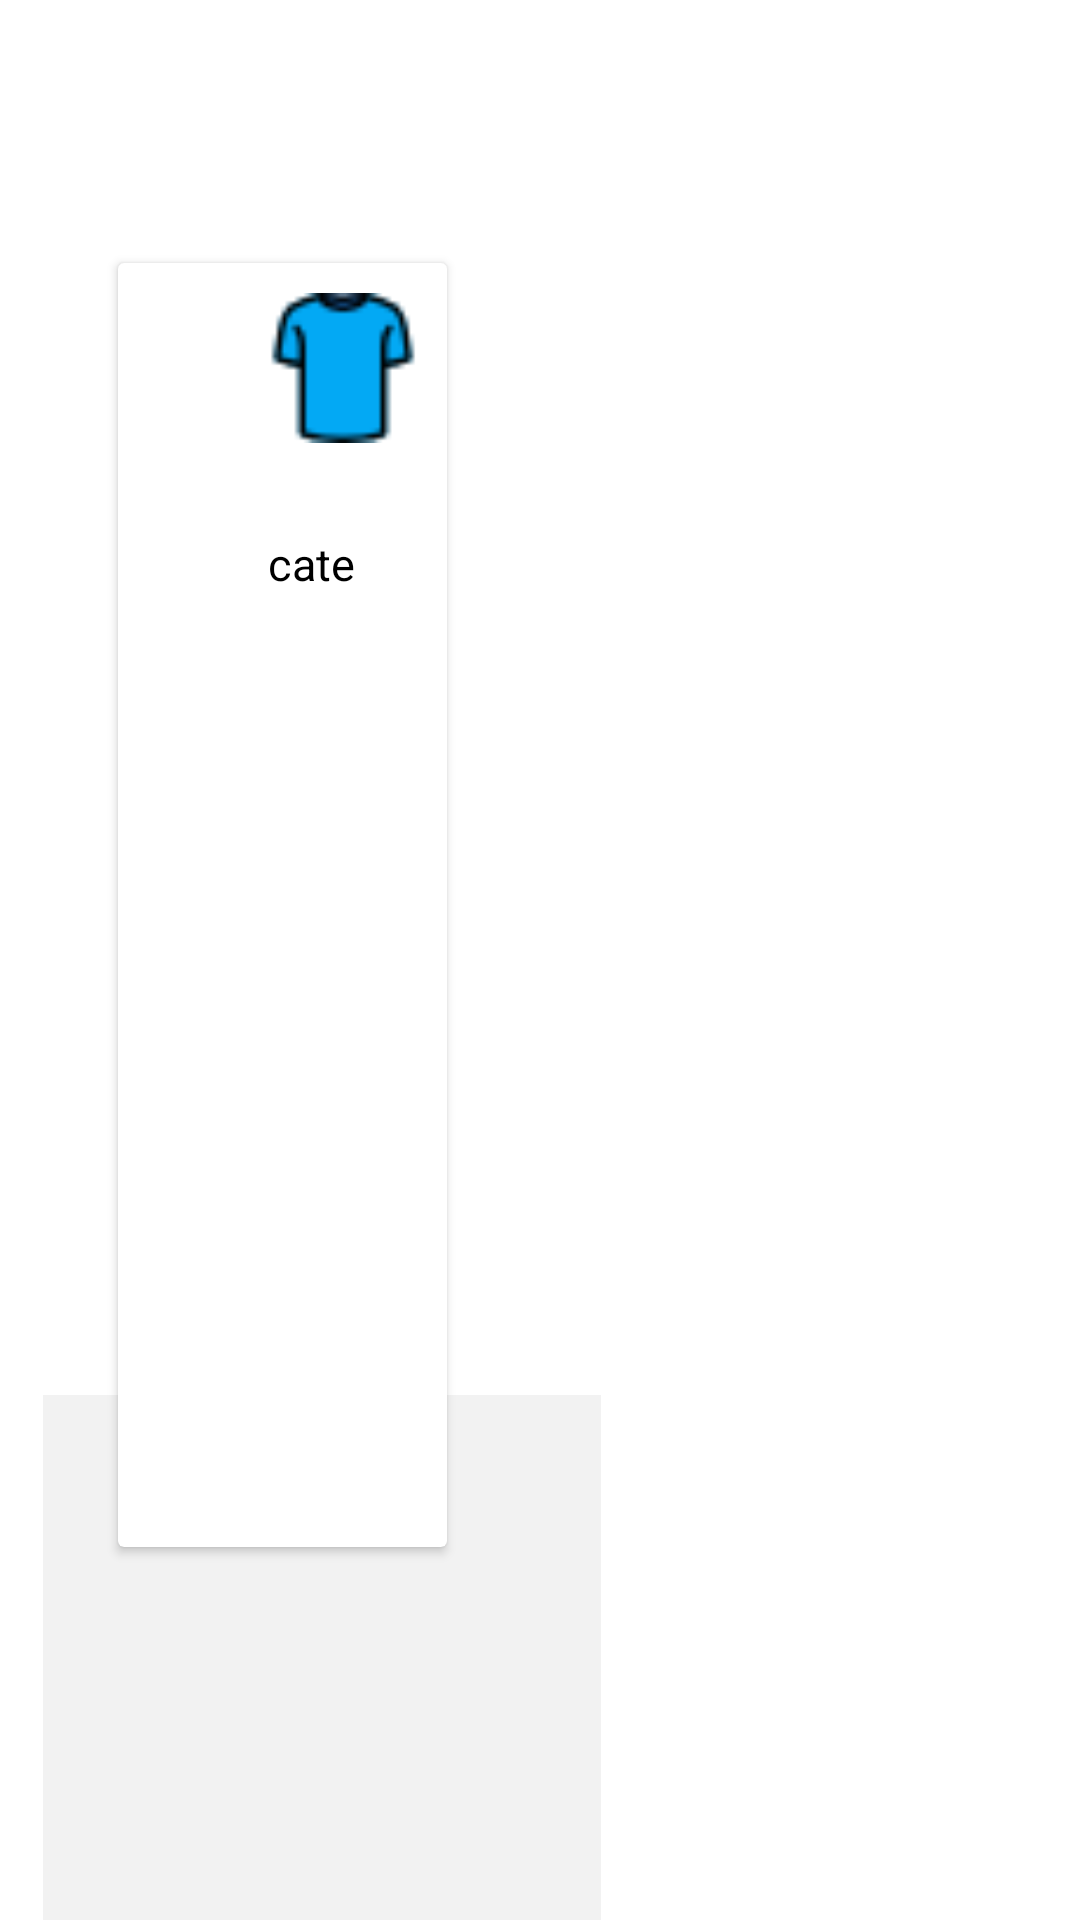

Produce the Android XML layout that renders to this screen, including the resource entries it uses.
<!-- AndroidManifest.xml: application theme AppTheme -->
<!-- res/layout/cate_card_design.xml -->
<?xml version="1.0" encoding="utf-8"?>
<androidx.constraintlayout.widget.ConstraintLayout xmlns:android="http://schemas.android.com/apk/res/android"
    xmlns:app="http://schemas.android.com/apk/res-auto"
    xmlns:tools="http://schemas.android.com/tools"
    android:layout_width="wrap_content"
    android:layout_height="wrap_content"
    android:background="#fff">

    <View
        android:id="@+id/view2"
        android:layout_width="186dp"
        android:layout_height="175dp"
        android:background="#f2f2f2"
        app:layout_constraintBottom_toBottomOf="parent"
        app:layout_constraintEnd_toStartOf="@+id/guideline8"
        app:layout_constraintHorizontal_bias="0.0"
        app:layout_constraintStart_toStartOf="@+id/guideline7"
        app:layout_constraintTop_toTopOf="parent"
        app:layout_constraintVertical_bias="1.0" />

    <androidx.constraintlayout.widget.Guideline
        android:id="@+id/guideline7"
        android:layout_width="wrap_content"
        android:layout_height="wrap_content"
        android:orientation="vertical"
        app:layout_constraintGuide_percent="0.04" />

    <androidx.constraintlayout.widget.Guideline
        android:id="@+id/guideline8"
        android:layout_width="wrap_content"
        android:layout_height="wrap_content"
        android:orientation="vertical"
        app:layout_constraintGuide_percent="0.48418492" />

    <androidx.constraintlayout.widget.Guideline
        android:id="@+id/guideline9"
        android:layout_width="wrap_content"
        android:layout_height="wrap_content"
        android:orientation="vertical"
        app:layout_constraintGuide_percent="0.10948905" />

    <androidx.constraintlayout.widget.Guideline
        android:id="@+id/guideline10"
        android:layout_width="wrap_content"
        android:layout_height="wrap_content"
        android:orientation="vertical"
        app:layout_constraintGuide_percent="0.4136253" />

    <androidx.constraintlayout.widget.Guideline
        android:id="@+id/guideline11"
        android:layout_width="wrap_content"
        android:layout_height="wrap_content"
        android:orientation="horizontal"
        app:layout_constraintGuide_percent="0.13714285" />

    <androidx.constraintlayout.widget.Guideline
        android:id="@+id/guideline12"
        android:layout_width="wrap_content"
        android:layout_height="wrap_content"
        android:orientation="horizontal"
        app:layout_constraintGuide_percent="0.8057143" />

    <androidx.cardview.widget.CardView
        android:layout_width="0dp"
        android:layout_height="0dp"
        app:layout_constraintBottom_toTopOf="@+id/guideline12"
        app:layout_constraintEnd_toStartOf="@+id/guideline10"
        app:layout_constraintStart_toStartOf="@+id/guideline9"
        app:layout_constraintTop_toTopOf="@+id/guideline11">

        <LinearLayout
            android:layout_width="match_parent"
            android:layout_height="match_parent"
            android:orientation="vertical">

            <ImageView
                android:id="@+id/cateimg"
                android:layout_width="50dp"
                android:layout_height="50dp"
                android:layout_marginLeft="50dp"
                android:layout_marginTop="10dp"
                android:layout_marginRight="70dp"
                app:srcCompat="@drawable/shirt"


                />

            <TextView
                android:id="@+id/namecate"
                android:layout_width="41dp"
                android:layout_height="wrap_content"
                android:layout_marginLeft="50dp"
                android:layout_marginTop="5dp"
                android:layout_marginRight="50dp"
                android:layout_marginBottom="10dp"
                android:paddingTop="25dp"
                android:text="cate"
                android:textColor="#000"
                android:textSize="15sp"

                />


        </LinearLayout>

    </androidx.cardview.widget.CardView>
</androidx.constraintlayout.widget.ConstraintLayout>
<!-- resources referenced by this layout -->
<resources>
  <!-- drawable shirt: png bitmap (drawable, 1105 bytes) -->
  <style name="AppTheme" parent="Theme.AppCompat.Light.NoActionBar">
          
          <item name="colorPrimary">@color/colorPrimary</item>
          <item name="colorPrimaryDark">@color/colorPrimaryDark</item>
          <item name="colorAccent">@color/colorAccent</item>
      </style>
  <!-- not gathered from this repository: default colours our renderer supplied (Android Studio template values) -->
  <color name="colorPrimary">#FF6200EE</color>
  <color name="colorPrimaryDark">#FF3700B3</color>
  <color name="colorAccent">#FF03DAC5</color>
</resources>
